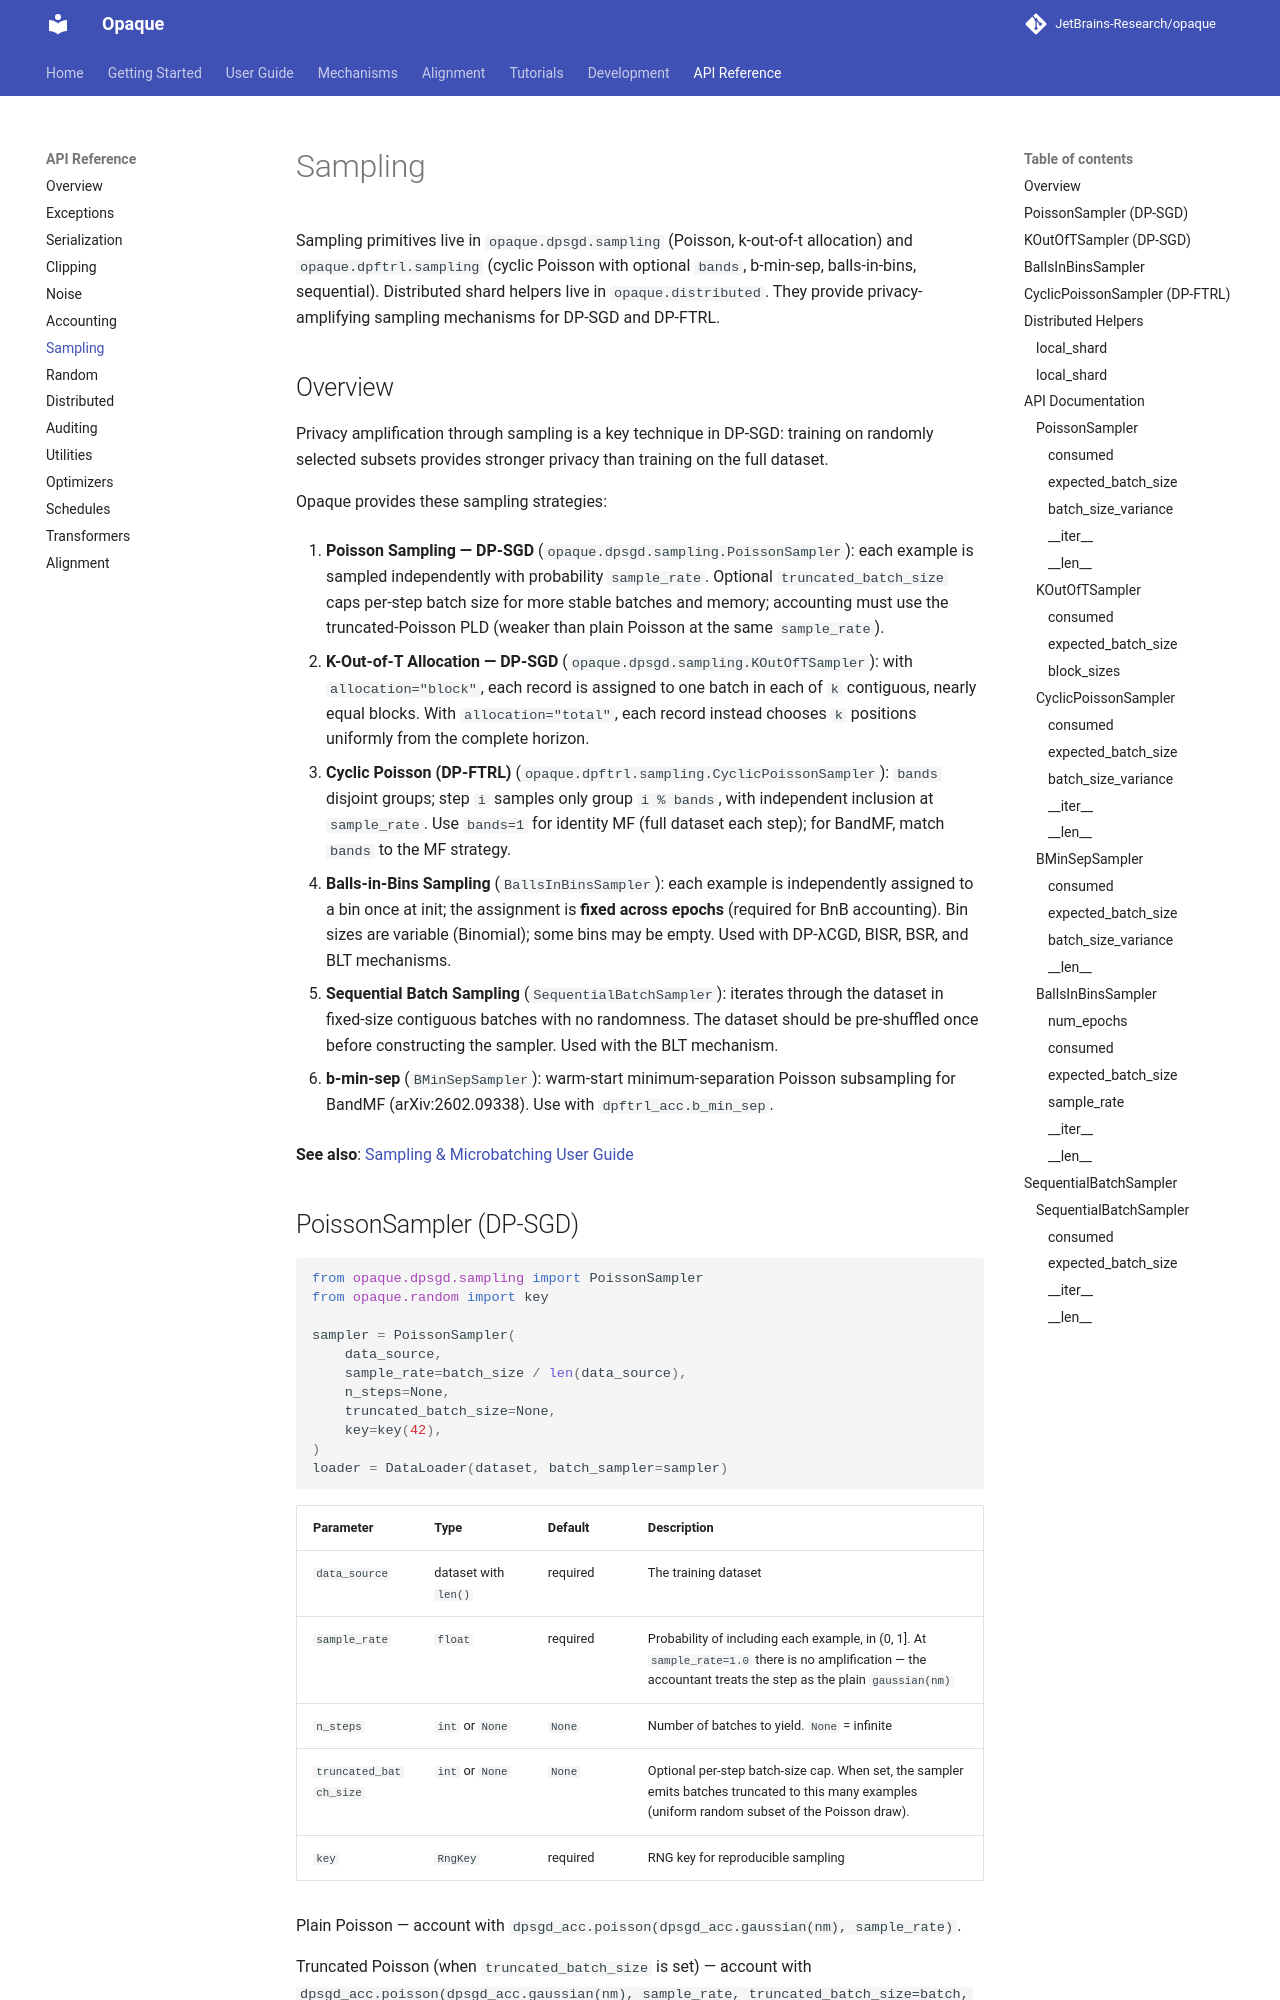

repository: JetBrains-Research/opaque · page: 0.15.5.rc1/reference/sampling/index.html · generator: mkdocs

# Sampling

Sampling primitives live in `opaque.dpsgd.sampling` (Poisson, k-out-of-t allocation)
and `opaque.dpftrl.sampling` (cyclic Poisson with optional `bands`, b-min-sep,
balls-in-bins, sequential).
Distributed shard helpers live in `opaque.distributed`. They provide
privacy-amplifying sampling mechanisms for DP-SGD and DP-FTRL.
